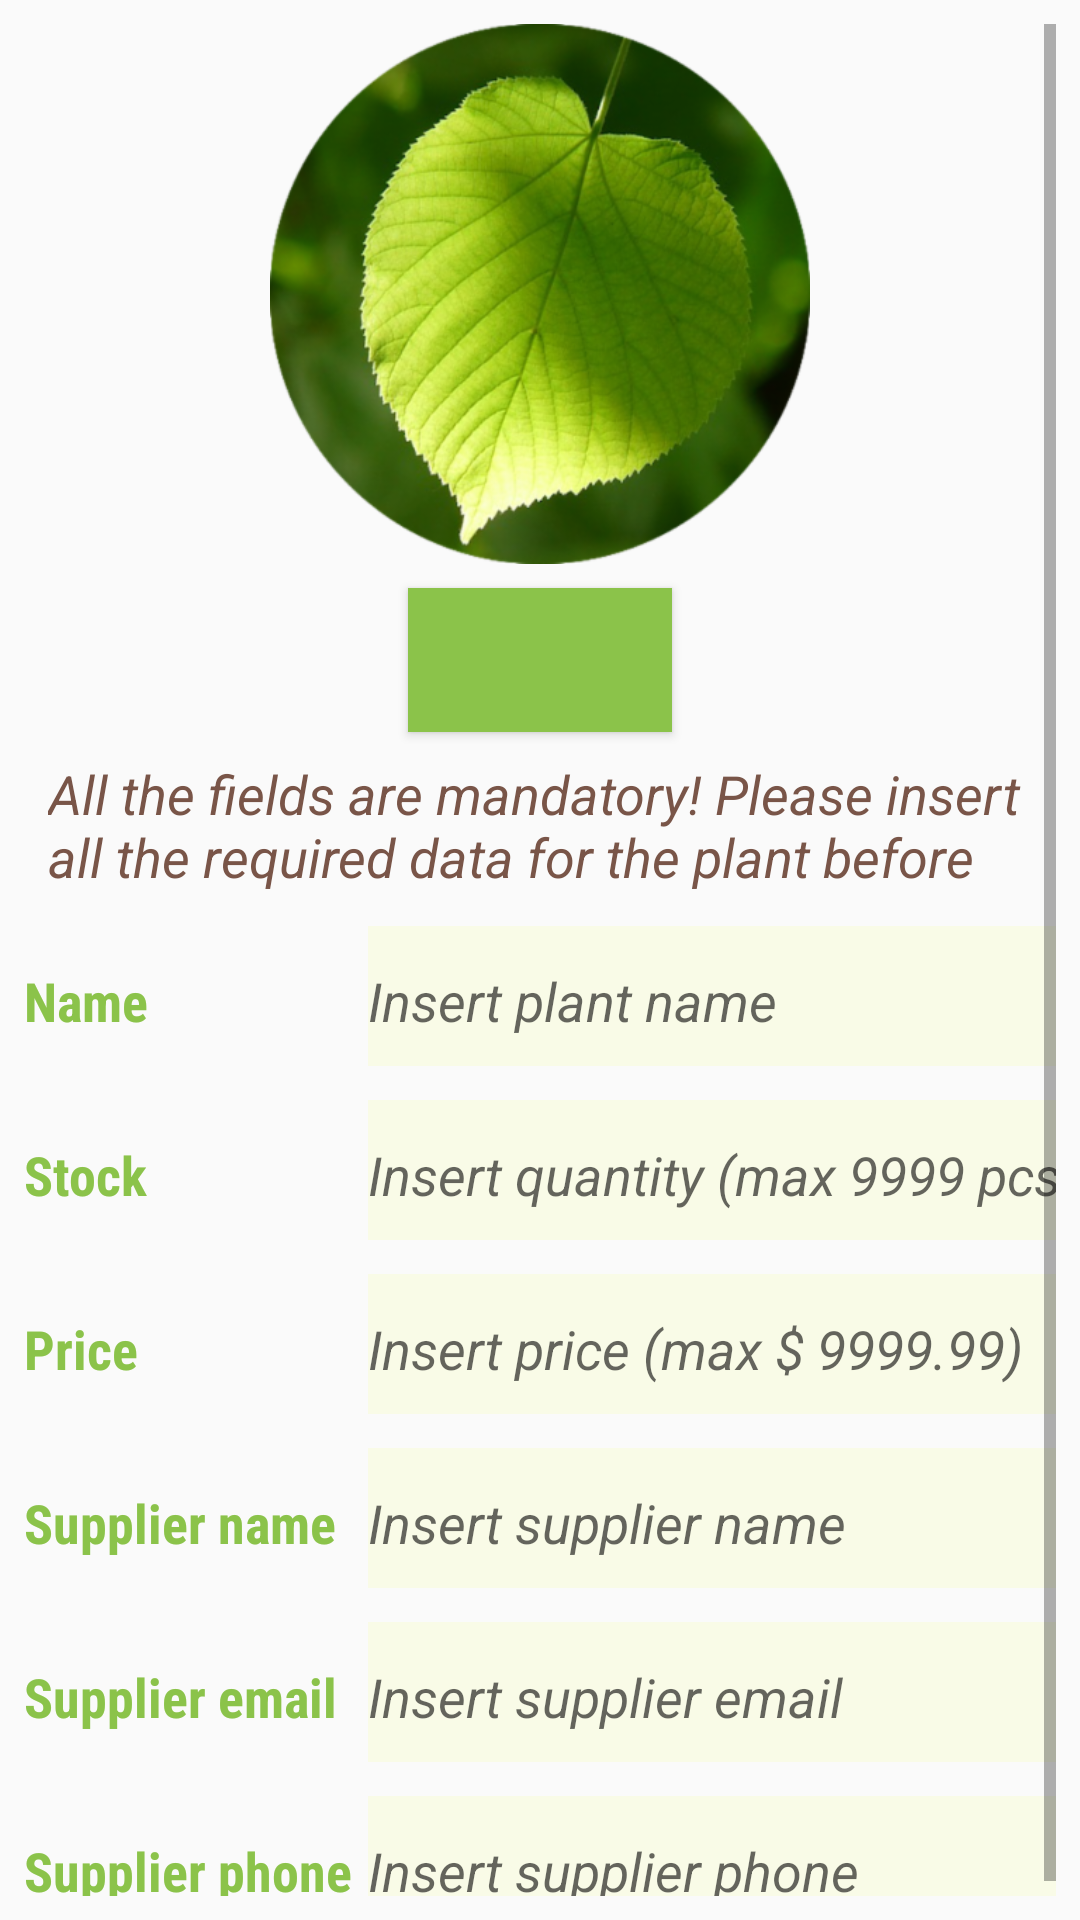

Produce the Android XML layout that renders to this screen, including the resource entries it uses.
<!-- AndroidManifest.xml: application theme AppTheme -->
<!-- res/layout/activity_editor.xml -->
<?xml version="1.0" encoding="utf-8"?>
<ScrollView xmlns:android="http://schemas.android.com/apk/res/android"
    xmlns:tools="http://schemas.android.com/tools"
    android:layout_width="match_parent"
    android:layout_height="match_parent"
    android:orientation="vertical"
    android:padding="@dimen/activity_padding"
    tools:context=".EditorActivity">

    <LinearLayout
        android:layout_width="match_parent"
        android:layout_height="wrap_content"
        android:orientation="vertical">

        <ImageView
            android:id="@+id/edit_plant_image_view"
            android:src="@drawable/ic_plant_image_placeholder"
            tools:ignore="ContentDescription"
            style="@style/edit_image_view_plant_image" />

        <Button
            android:id="@+id/edit_add_plant_image_button"
            tools:text="@string/edit_text_view_add_plant_image"
            tools:ignore="UnusedAttribute"
            style="@style/edit_button_add_plant_image" />


        <TextView
            android:text="@string/edit_text_view_mandatory_fields"
            style="@style/edit_text_view_mandatory_fields" />

        
        <LinearLayout
            android:layout_width="match_parent"
            android:layout_height="50dp"
            android:layout_marginTop="@dimen/activity_padding"
            android:orientation="horizontal">

            
            <TextView
                android:text="@string/detail_text_view_plant_name_category"
                tools:ignore="UnusedAttribute"
                style="@style/edit_text_view_category_label" />

            
            <EditText
                android:id="@+id/edit_plant_name"
                android:hint="@string/edit_text_hint_plant_name"
                style="@style/edit_text_plant_name" />

        </LinearLayout>


        
        <LinearLayout
            android:layout_width="match_parent"
            android:layout_height="50dp"
            android:layout_marginTop="@dimen/activity_padding"
            android:orientation="horizontal">

            
            <TextView
                android:text="@string/detail_text_view_plant_quantity_category"
                style="@style/edit_text_view_category_label"
                tools:ignore="UnusedAttribute" />

            
            <EditText
                android:id="@+id/edit_plant_stock_quantity"
                android:hint="@string/edit_text_hint_plant_quantity"
                style="@style/edit_text_plant_stock_quantity" />

        </LinearLayout>

        
        <LinearLayout
            android:layout_width="match_parent"
            android:layout_height="50dp"
            android:layout_marginTop="@dimen/activity_padding"
            android:orientation="horizontal">

            
            <TextView
                android:text="@string/detail_text_view_plant_price_category"
                style="@style/edit_text_view_category_label"
                tools:ignore="UnusedAttribute" />

            
            <EditText
                android:id="@+id/edit_plant_price"
                android:hint="@string/edit_text_hint_plant_price"
                style="@style/edit_text_plant_price" />

        </LinearLayout>

        
        <LinearLayout
            android:layout_width="match_parent"
            android:layout_height="50dp"
            android:layout_marginTop="@dimen/activity_padding"
            android:orientation="horizontal">

            
            <TextView
                android:text="@string/detail_text_view_supplier_name_category"
                style="@style/edit_text_view_category_label"
                tools:ignore="UnusedAttribute" />

            
            <EditText
                android:id="@+id/edit_supplier_name"
                android:hint="@string/edit_text_hint_supplier_name"
                style="@style/edit_text_supplier_name" />

        </LinearLayout>

        
        <LinearLayout
            android:layout_width="match_parent"
            android:layout_height="50dp"
            android:layout_marginTop="@dimen/activity_padding"
            android:orientation="horizontal">

            
            <TextView
                android:text="@string/detail_text_view_supplier_email_category"
                style="@style/edit_text_view_category_label"
                tools:ignore="UnusedAttribute" />

            
            <EditText
                android:id="@+id/edit_supplier_email"
                android:hint="@string/edit_text_hint_supplier_email"
                style="@style/edit_text_supplier_email" />

        </LinearLayout>

        
        <LinearLayout
            android:layout_width="match_parent"
            android:layout_height="50dp"
            android:layout_marginTop="@dimen/activity_padding"
            android:orientation="horizontal">

            
            <TextView
                android:text="@string/detail_text_view_supplier_phone_category"
                style="@style/edit_text_view_category_label"
                tools:ignore="UnusedAttribute" />

            
            <EditText
                android:id="@+id/edit_supplier_phone"
                android:hint="@string/edit_text_hint_supplier_phone"
                style="@style/edit_text_supplier_phone" />

        </LinearLayout>
    </LinearLayout>

</ScrollView>
<!-- resources referenced by this layout -->
<resources>
  <dimen name="activity_padding">8dp</dimen>
  <string name="detail_text_view_plant_name_category">Name</string>
  <string name="detail_text_view_plant_price_category">Price</string>
  <string name="detail_text_view_plant_quantity_category">Stock</string>
  <string name="detail_text_view_supplier_email_category">Supplier email</string>
  <string name="detail_text_view_supplier_name_category">Supplier name</string>
  <string name="detail_text_view_supplier_phone_category">Supplier phone</string>
  <string name="edit_text_hint_plant_name">Insert plant name</string>
  <string name="edit_text_hint_plant_price">Insert price (max $ 9999.99)</string>
  <string name="edit_text_hint_plant_quantity">Insert quantity (max 9999 pcs)</string>
  <string name="edit_text_hint_supplier_email">Insert supplier email</string>
  <string name="edit_text_hint_supplier_name">Insert supplier name</string>
  <string name="edit_text_hint_supplier_phone">Insert supplier phone</string>
  <string name="edit_text_view_add_plant_image">ADD A PHOTO</string>
  <string name="edit_text_view_mandatory_fields">All the fields are mandatory! Please insert all the required data for the plant before saving.</string>
  <style name="edit_image_view_plant_image">
          <item name="android:layout_width">180dp</item>
          <item name="android:layout_height">180dp</item>
          <item name="android:layout_gravity">center_horizontal</item>
      </style>
  <style name="edit_text_plant_price">
          <item name="android:layout_width">0dp</item>
          <item name="android:layout_height">50dp</item>
          <item name="android:layout_weight">2</item>
          <item name="android:background">@color/view_background</item>
          <item name="android:maxLength">7</item>
          <item name="android:inputType">text</item>
          <item name="android:textColor">@color/primary_text</item>
          <item name="android:textSize">18sp</item>
          <item name="android:textStyle">italic</item>
      </style>
  <style name="edit_text_supplier_phone">
          <item name="android:layout_width">0dp</item>
          <item name="android:layout_height">50dp</item>
          <item name="android:layout_weight">2</item>
          <item name="android:background">@color/view_background</item>
          <item name="android:inputType">phone</item>
          <item name="android:maxLines">1</item>
          <item name="android:textColor">@color/primary_text</item>
          <item name="android:textSize">18sp</item>
          <item name="android:textStyle">italic</item>
      </style>
  <style name="edit_text_view_category_label">
          <item name="android:layout_width">0dp</item>
          <item name="android:layout_height">40dp</item>
          <item name="android:layout_weight">1</item>
          <item name="android:fontFamily" tools:ignore="NewApi">sans-serif-condensed</item>
          <item name="android:paddingTop">16dp</item>
          <item name="android:textColor">@color/colorPrimary</item>
          <item name="android:textSize">18sp</item>
          <item name="android:textStyle">bold</item>
      </style>
  <style name="AppTheme" parent="Theme.AppCompat.Light.DarkActionBar">
          
          <item name="colorPrimary">@color/colorPrimary</item>
          <item name="colorPrimaryDark">@color/colorPrimaryDark</item>
          <item name="colorAccent">@color/colorAccent</item>
      </style>
  <color name="colorPrimary">#8BC34A</color>
  <color name="view_background">#F9FBE7</color>
  <color name="primary_text">#795548</color>
  <color name="colorPrimaryDark">#689F38</color>
  <color name="colorAccent">#FFEB3B</color>
</resources>
